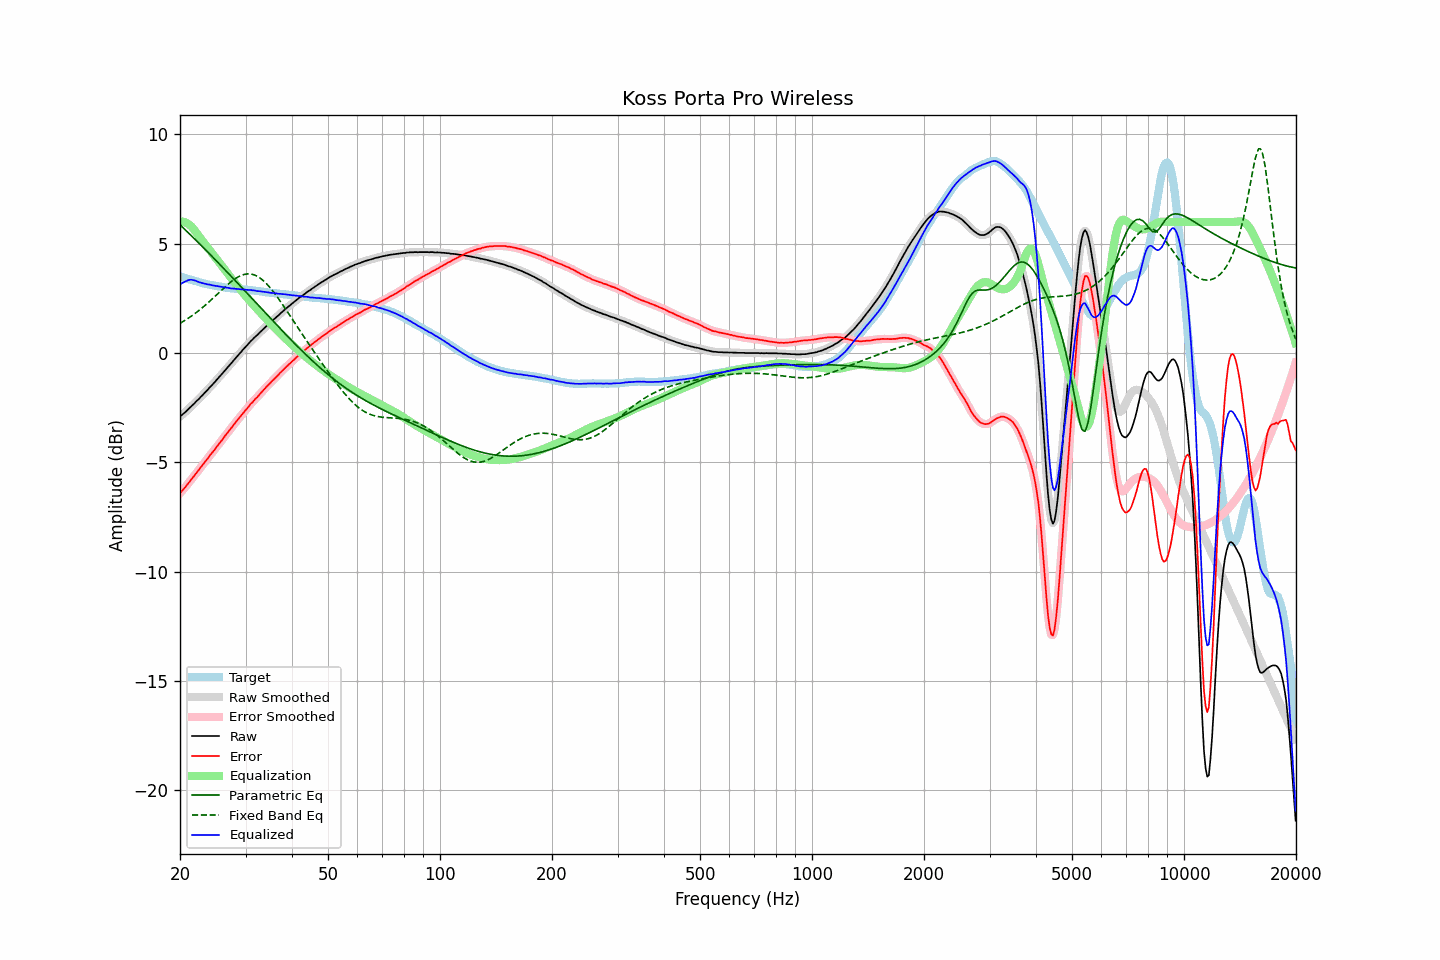

Data behind this chart, as committed beside it:
frequency, raw, error, smoothed, error_smoothed, equalization, parametric_eq, fixed_band_eq, equalized_raw, equalized_smoothed, target
20.00, -2.90, -6.41, -2.90, -6.41, 6.02, 5.87, 1.36, 3.12, 3.12, 3.51
20.20, -2.84, -6.33, -2.84, -6.33, 6.02, 5.80, 1.40, 3.18, 3.18, 3.49
20.40, -2.78, -6.24, -2.78, -6.25, 6.01, 5.73, 1.45, 3.23, 3.23, 3.46
20.61, -2.72, -6.16, -2.72, -6.16, 5.99, 5.66, 1.49, 3.26, 3.27, 3.44
20.81, -2.65, -6.07, -2.65, -6.07, 5.95, 5.59, 1.54, 3.30, 3.30, 3.42
21.02, -2.58, -5.97, -2.58, -5.98, 5.91, 5.51, 1.58, 3.33, 3.33, 3.39
21.23, -2.51, -5.88, -2.51, -5.88, 5.86, 5.44, 1.63, 3.35, 3.35, 3.37
21.44, -2.44, -5.79, -2.44, -5.79, 5.80, 5.37, 1.68, 3.36, 3.35, 3.35
21.66, -2.37, -5.70, -2.37, -5.70, 5.71, 5.30, 1.74, 3.34, 3.34, 3.33
21.87, -2.30, -5.61, -2.30, -5.61, 5.62, 5.23, 1.79, 3.32, 3.32, 3.31
22.09, -2.22, -5.51, -2.23, -5.51, 5.52, 5.16, 1.84, 3.30, 3.30, 3.29
22.31, -2.15, -5.42, -2.15, -5.42, 5.42, 5.08, 1.90, 3.27, 3.27, 3.27
22.54, -2.08, -5.32, -2.08, -5.32, 5.32, 5.01, 1.96, 3.24, 3.24, 3.24
22.76, -2.00, -5.22, -2.01, -5.22, 5.22, 4.94, 2.02, 3.22, 3.22, 3.22
22.99, -1.93, -5.13, -1.93, -5.12, 5.13, 4.86, 2.08, 3.20, 3.20, 3.20
23.22, -1.85, -5.03, -1.85, -5.03, 5.03, 4.79, 2.14, 3.18, 3.18, 3.18
23.45, -1.77, -4.94, -1.78, -4.94, 4.94, 4.72, 2.21, 3.17, 3.16, 3.17
23.69, -1.70, -4.85, -1.69, -4.84, 4.84, 4.64, 2.27, 3.14, 3.15, 3.15
23.92, -1.61, -4.75, -1.61, -4.75, 4.75, 4.57, 2.34, 3.14, 3.13, 3.13
24.16, -1.53, -4.65, -1.54, -4.65, 4.65, 4.49, 2.40, 3.12, 3.12, 3.11
24.40, -1.46, -4.56, -1.46, -4.56, 4.56, 4.42, 2.47, 3.10, 3.10, 3.10
24.65, -1.38, -4.48, -1.38, -4.47, 4.47, 4.34, 2.54, 3.08, 3.09, 3.09
24.89, -1.30, -4.37, -1.30, -4.37, 4.37, 4.27, 2.61, 3.07, 3.07, 3.07
25.14, -1.21, -4.27, -1.21, -4.28, 4.28, 4.19, 2.68, 3.07, 3.06, 3.06
25.39, -1.13, -4.18, -1.13, -4.18, 4.18, 4.11, 2.75, 3.05, 3.05, 3.05
25.65, -1.05, -4.09, -1.05, -4.09, 4.09, 4.04, 2.82, 3.04, 3.04, 3.04
25.91, -0.96, -3.99, -0.96, -3.99, 3.99, 3.96, 2.89, 3.03, 3.03, 3.03
26.16, -0.88, -3.90, -0.88, -3.90, 3.89, 3.88, 2.96, 3.01, 3.01, 3.02
26.43, -0.79, -3.79, -0.79, -3.80, 3.80, 3.81, 3.02, 3.00, 3.00, 3.00
26.69, -0.71, -3.70, -0.71, -3.70, 3.70, 3.73, 3.09, 2.99, 2.99, 2.99
26.96, -0.62, -3.60, -0.63, -3.60, 3.60, 3.65, 3.15, 2.98, 2.98, 2.98
27.23, -0.54, -3.51, -0.54, -3.51, 3.51, 3.58, 3.21, 2.97, 2.97, 2.97
27.50, -0.46, -3.42, -0.46, -3.42, 3.41, 3.50, 3.27, 2.95, 2.96, 2.96
27.77, -0.37, -3.32, -0.37, -3.32, 3.32, 3.42, 3.33, 2.95, 2.95, 2.95
28.05, -0.28, -3.22, -0.28, -3.23, 3.23, 3.34, 3.38, 2.95, 2.94, 2.94
28.33, -0.20, -3.13, -0.20, -3.13, 3.14, 3.26, 3.43, 2.93, 2.94, 2.93
28.62, -0.11, -3.04, -0.12, -3.04, 3.04, 3.19, 3.48, 2.93, 2.93, 2.93
28.90, -0.03, -2.95, -0.03, -2.95, 2.95, 3.11, 3.51, 2.92, 2.92, 2.92
29.19, 0.05, -2.87, 0.05, -2.86, 2.86, 3.03, 3.55, 2.91, 2.92, 2.92
29.48, 0.14, -2.77, 0.14, -2.77, 2.77, 2.95, 3.58, 2.91, 2.91, 2.91
29.78, 0.22, -2.69, 0.22, -2.69, 2.69, 2.87, 3.60, 2.90, 2.90, 2.91
30.08, 0.30, -2.60, 0.30, -2.60, 2.60, 2.79, 3.61, 2.89, 2.90, 2.90
30.38, 0.38, -2.52, 0.38, -2.51, 2.51, 2.71, 3.62, 2.89, 2.89, 2.89
30.68, 0.46, -2.43, 0.46, -2.42, 2.43, 2.64, 3.62, 2.88, 2.89, 2.88
30.99, 0.55, -2.32, 0.54, -2.34, 2.34, 2.56, 3.62, 2.89, 2.88, 2.87
31.30, 0.61, -2.26, 0.62, -2.25, 2.26, 2.48, 3.60, 2.87, 2.87, 2.87
31.61, 0.69, -2.17, 0.69, -2.17, 2.18, 2.40, 3.58, 2.86, 2.86, 2.86
31.93, 0.76, -2.09, 0.75, -2.10, 2.09, 2.32, 3.55, 2.85, 2.85, 2.85
32.24, 0.82, -2.03, 0.83, -2.02, 2.01, 2.24, 3.52, 2.83, 2.84, 2.85
32.57, 0.90, -1.94, 0.90, -1.94, 1.93, 2.16, 3.47, 2.83, 2.83, 2.83
32.89, 0.97, -1.85, 0.97, -1.86, 1.85, 2.08, 3.42, 2.82, 2.82, 2.82
33.22, 1.04, -1.77, 1.04, -1.77, 1.77, 2.00, 3.36, 2.81, 2.81, 2.81
33.55, 1.11, -1.69, 1.11, -1.69, 1.69, 1.92, 3.30, 2.80, 2.80, 2.80
33.89, 1.18, -1.61, 1.18, -1.61, 1.61, 1.85, 3.23, 2.79, 2.79, 2.79
34.23, 1.25, -1.53, 1.25, -1.53, 1.53, 1.77, 3.16, 2.78, 2.78, 2.78
34.57, 1.32, -1.46, 1.31, -1.45, 1.46, 1.69, 3.08, 2.77, 2.77, 2.77
34.92, 1.38, -1.38, 1.38, -1.38, 1.38, 1.61, 2.99, 2.76, 2.76, 2.76
35.27, 1.45, -1.30, 1.45, -1.30, 1.30, 1.53, 2.90, 2.75, 2.75, 2.75
35.62, 1.52, -1.23, 1.51, -1.23, 1.23, 1.45, 2.81, 2.75, 2.74, 2.75
35.97, 1.58, -1.16, 1.58, -1.16, 1.15, 1.38, 2.71, 2.73, 2.74, 2.73
... 635 more rows
